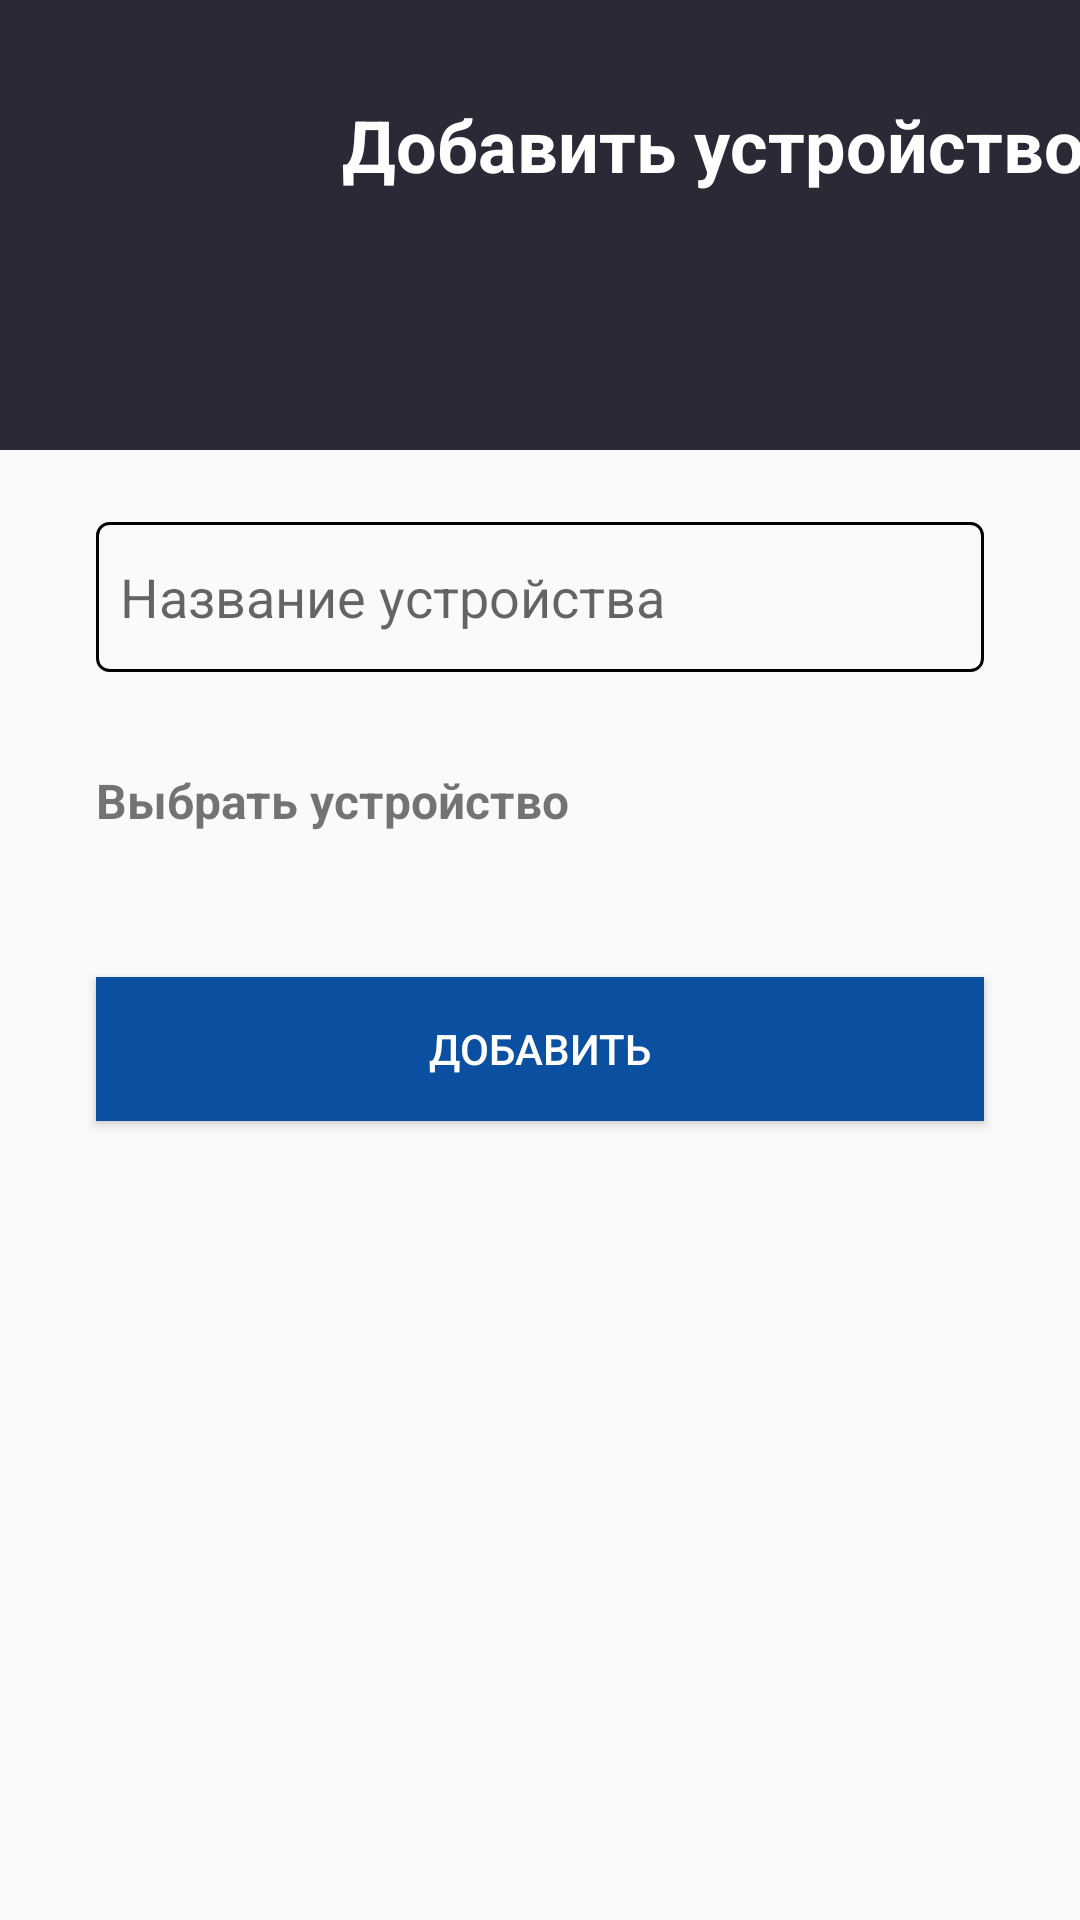

This screen was rendered from an Android layout file. Write that file and the resources it references.
<!-- AndroidManifest.xml: application theme Theme.SmartHouse -->
<!-- res/layout/activity_choose_device.xml -->
<?xml version="1.0" encoding="utf-8"?>
<androidx.constraintlayout.widget.ConstraintLayout xmlns:android="http://schemas.android.com/apk/res/android"
    xmlns:app="http://schemas.android.com/apk/res-auto"
    xmlns:tools="http://schemas.android.com/tools"
    android:layout_width="match_parent"
    android:layout_height="match_parent"
    tools:context=".ChooseDeviceActivity">
    <androidx.constraintlayout.widget.ConstraintLayout
        android:id="@+id/constraintLayout2"
        android:layout_width="match_parent"
        android:layout_height="150sp"
        android:background="@color/futer"
        app:layout_constraintEnd_toEndOf="parent"
        app:layout_constraintStart_toStartOf="parent"
        app:layout_constraintTop_toTopOf="parent">

        <ImageButton
            android:id="@+id/btBack"
            android:layout_width="50sp"
            android:layout_height="50sp"
            android:layout_marginStart="32dp"
            android:layout_marginTop="24dp"
            android:background="@android:color/transparent"
            android:scaleType="fitCenter"
            android:onClick="onClickEx"
            app:layout_constraintStart_toStartOf="parent"
            app:layout_constraintTop_toTopOf="parent"
            app:srcCompat="@drawable/bt_back" />

        <TextView
            android:id="@+id/tvDeviceName"
            android:layout_width="wrap_content"
            android:layout_height="wrap_content"
            android:layout_marginStart="32dp"
            android:layout_marginTop="32dp"
            android:text="Добавить устройство"
            android:textColor="@color/white"
            android:textSize="24sp"
            android:textStyle="bold"
            app:layout_constraintStart_toEndOf="@+id/btBack"
            app:layout_constraintTop_toTopOf="parent" />

    </androidx.constraintlayout.widget.ConstraintLayout>
    <EditText
        android:id="@+id/editTextText2"
        android:layout_width="0dp"
        android:layout_height="50sp"
        android:layout_marginStart="32dp"
        android:layout_marginTop="24dp"
        android:layout_marginEnd="32dp"
        android:background="@drawable/transporent_button"
        android:ems="10"
        android:inputType="text"
        android:hint="Название устройства"
        android:padding="8sp"
        app:layout_constraintEnd_toEndOf="parent"
        app:layout_constraintStart_toStartOf="parent"
        app:layout_constraintTop_toBottomOf="@+id/constraintLayout2" />

    <TextView
        android:id="@+id/textView12"
        android:layout_width="wrap_content"
        android:layout_height="wrap_content"
        android:layout_marginStart="32dp"
        android:layout_marginTop="32dp"
        android:text="Выбрать устройство"
        android:textStyle="bold"
        android:textSize="16sp"
        app:layout_constraintStart_toStartOf="parent"
        app:layout_constraintTop_toBottomOf="@+id/editTextText2" />

    <androidx.recyclerview.widget.RecyclerView
        android:id="@+id/recyclerViewDevices"
        android:layout_width="match_parent"
        android:layout_height="wrap_content"
        android:layout_marginTop="16dp"
        app:layout_constraintEnd_toEndOf="parent"
        app:layout_constraintStart_toStartOf="parent"
        app:layout_constraintTop_toBottomOf="@+id/textView12" />

    <Button
        android:id="@+id/btPlusDevice"
        android:layout_width="0dp"
        android:layout_height="wrap_content"

        android:layout_marginStart="32dp"
        android:layout_marginTop="32dp"
        android:layout_marginEnd="32dp"
        android:onClick="onClick"
        android:text="Добавить"
        android:background="@color/darkBlue"
        android:textColor="@color/white"
        app:layout_constraintEnd_toEndOf="parent"
        app:layout_constraintStart_toStartOf="parent"
        app:layout_constraintTop_toBottomOf="@+id/recyclerViewDevices" />


</androidx.constraintlayout.widget.ConstraintLayout>
<!-- resources referenced by this layout -->
<resources>
  <color name="darkBlue">#0B50A0</color>
  <color name="futer">#2A2A37</color>
  <color name="white">#FFFFFFFF</color>
  <!-- drawable transporent_button (drawable) -->
  <selector xmlns:android="http://schemas.android.com/apk/res/android">
      <item android:state_pressed="true">
          <shape>
              <solid android:color="#330B50A0" />  
              <stroke android:width="1dp" android:color="@color/black" />
              <corners android:radius="4dp"/>
          </shape>
      </item>
      <item>
          <shape>
              <solid android:color="@android:color/transparent" />
              <stroke android:width="1dp" android:color="@color/black" />
              <corners android:radius="4dp"/>
          </shape>
      </item>
  </selector>
  <style name="Theme.SmartHouse" parent="Base.Theme.SmartHouse" />
  <color name="black">#FF000000</color>
  <style name="Base.Theme.SmartHouse" parent="Theme.AppCompat.Light.NoActionBar">
          
          
      </style>
</resources>
